Run: headless pygame with SDL's dummy video driver; simulated clock (each Clock.tick advances the game by its frame time, no real sleeping); random seed 0; keys injected as events and as key.get_pressed() state; no mouse input.
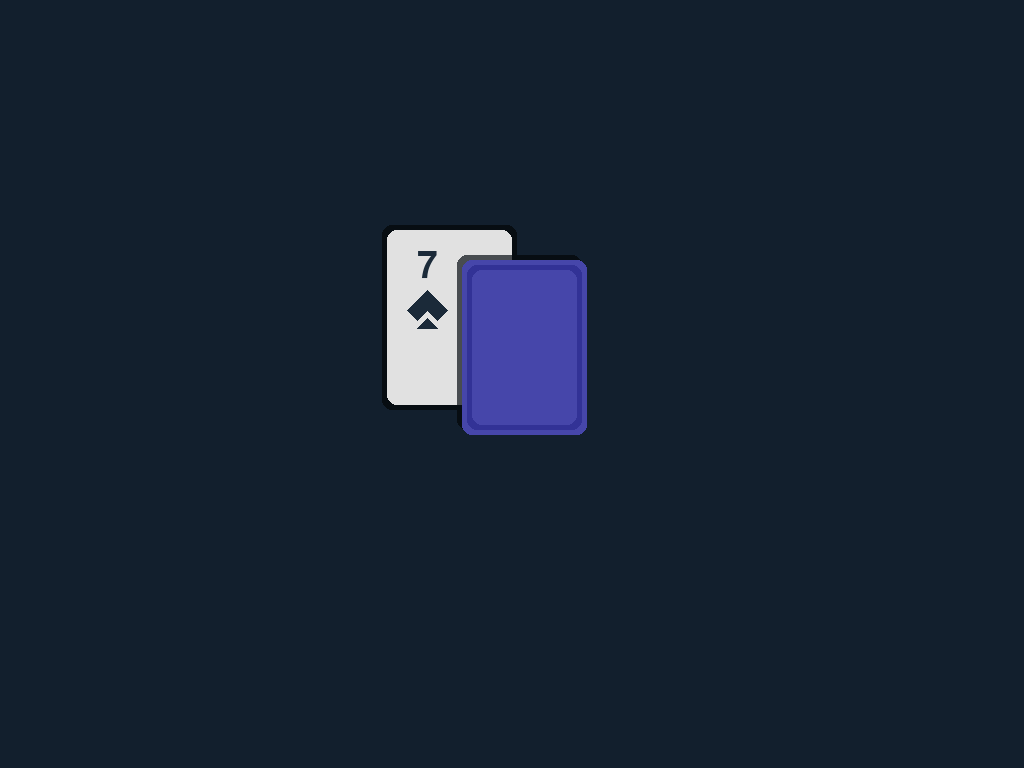
Frame 1 of 4 · flips 1–60 · no input
Frame 2 of 4 · flips 61–180 · tapped SPACE, RETURN · held RIGHT (→), D · screen unchanged from frame 1, image omitted
Frame 3 of 4 · flips 181–300 · held DOWN (↓), S · screen unchanged from frame 2, image omitted
Frame 4 of 4 · flips 301–420 · held LEFT (←), A, UP (↑), W · screen unchanged from frame 3, image omitted

The pygame program that drew these frames:

import pygame 
import random
import pygame.gfxdraw
import time

background_colour = (18, 31, 45) 
screen = pygame.display.set_mode((0, 0)) 
pygame.display.set_caption('Geeksforgeeks') 
screen.fill(background_colour) 
pygame.display.flip() 
running = True
width,height = screen.get_size()
pygame.font.init()
rankFont = pygame.font.SysFont(None, 55)
# rankFont.set_bold(True)

class card:
    def __init__(self,rank,suit):
        self.rank = rank
        self.suit = suit
    def getRank(self) -> str:
        return self.rank
    def getSuit(self) -> str:
        return self.suit
    def getCard(self) -> str:
        return f"{self.rank} of {self.suit}"

global dealer, dealerHide, player1, player2

rank = ["A",2,3,4,5,6,7,8,9,10,"J","Q","K"]
suit = ["diamond","heart","club","spade"]


def giveCard():
    global dealer, dealerHide
    dealer = card(rank[random.randint(0,12)],suit[random.randint(0,3)])
    dealerHide = card(rank[random.randint(0,12)],suit[random.randint(0,3)])



def drawDiamond(x,y):
    color = (203, 56, 74)
    shape1 = [(x+40, y+60), (x+40, y+100), (x+40+20, y+80)]
    shape2 = [(x+40, y+60), (x+40, y+100), (x+40-20, y+80)]

    pygame.gfxdraw.filled_polygon(screen, shape1, color)
    pygame.gfxdraw.filled_polygon(screen, shape2, color)

def drawHeart(x,y):
    color = (203, 56, 74)
    shape1 = [(x+40, y+80), (x+40, y+100), (x+40+20, y+80), (x+40+10,y+70)]
    shape2 = [(x+40, y+80), (x+40, y+100), (x+40-20, y+80), (x+40-10,y+70)]

    pygame.gfxdraw.filled_polygon(screen, shape1, color)
    pygame.gfxdraw.filled_polygon(screen, shape2, color)

def drawClub(x,y):
    color = (27, 42, 57)
    shape1 = [(x+40, y+55), (x+40, y+75), (x+40+10, y+65)]
    shape2 = [(x+40, y+55), (x+40, y+75), (x+40-10, y+65)]

    shape3 = [(x+40-10-1, y+65.5+1), (x+40-10-1, y+65.5+20+1), (x+40-1, y+65.5+10+1)]
    shape4 = [(x+40-10-1, y+65.5+1), (x+40-10-1, y+65.5+20+1), (x+40-20-1, y+65.5+10+1)]

    shape5 = [(x+40+10+1, y+65.5+1), (x+40+10+1, y+65.5+20+1), (x+40+1, y+65.5+10+1)]
    shape6 = [(x+40+10+1, y+65.5+1), (x+40+10+1, y+65.5+20+1), (x+40+20+1, y+65.5+10+1)]

    shape7 = [(x+40, y+65.5+10+7.5), (x+40-10, y+65.5+10+10+7.5), (x+40+10, y+65.5+10+10+7.5)]

    pygame.gfxdraw.filled_polygon(screen, shape1, color)
    pygame.gfxdraw.filled_polygon(screen, shape2, color)
    pygame.gfxdraw.filled_polygon(screen, shape3, color)
    pygame.gfxdraw.filled_polygon(screen, shape4, color)
    pygame.gfxdraw.filled_polygon(screen, shape5, color)
    pygame.gfxdraw.filled_polygon(screen, shape6, color)
    pygame.gfxdraw.filled_polygon(screen, shape7, color)

def drawSpade(x,y):
    color = (27, 42, 57)
    shape1 = [(x+40, y+60), (x+40+20, y+80), (x+40+10,y+80+10), (x+40, y+80)]
    shape2 = [(x+40, y+60), (x+40-20, y+80), (x+40-10,y+80+10), (x+40, y+80)]

    shape3 = [(x+40, y+65.5+10+7.5+5), (x+40-10, y+65.5+10+10+5+7.5), (x+40+10, y+65.5+10+10+7.5+5)]

    pygame.gfxdraw.filled_polygon(screen, shape1, color)
    pygame.gfxdraw.filled_polygon(screen, shape2, color)
    pygame.gfxdraw.filled_polygon(screen, shape3, color)



def drawCard(rank, suit, x, y):
    temp_surf = pygame.Surface((int(2.7 * 50), int(3.7 * 50)), pygame.SRCALPHA)
    pygame.draw.rect(
        temp_surf,
        (7, 13, 18, 179), 
        temp_surf.get_rect(),
        border_radius=10
    )
    screen.blit(temp_surf, (x-5, y-5))
    pygame.draw.rect(screen,
                     color=(225, 225, 225),
                     rect=(x, y, 2.5 * 50, 3.5 * 50),
                     border_radius=10)


    
    color = (0, 0, 0)
    if suit == "diamond":
        color = (203, 56, 74)
        drawDiamond(x,y)
    elif suit == "heart":
        color = (203, 65, 74)
        drawHeart(x,y)
    elif suit == "club":
        color = (27, 42, 57)
        drawClub(x,y)
    elif suit == "spade":
        color = (27, 42, 57)
        drawSpade(x,y)
    
    text = rankFont.render(rank, True, color)
    text_rect = text.get_rect()
    
    text_rect.centerx = x + 40  
    text_rect.bottom = y + 55
    
    screen.blit(text, text_rect.topleft)
    
def drawHideCard(x,y):
    temp_surf = pygame.Surface((int(2.5 * 50), int(3.5 * 50)), pygame.SRCALPHA)
    pygame.draw.rect(
        temp_surf,
        (7, 13, 18, 179), 
        temp_surf.get_rect(),
        border_radius=10
    )
    screen.blit(temp_surf, (x-5, y-5))


    pygame.draw.rect(screen,
                     color=(70, 70, 170),
                     rect=(x, y, 2.5 * 50, 3.5 * 50),
                     border_radius=10)
    pygame.draw.rect(screen,
                     color=(50, 50, 150),
                     rect=(x+5, y+5, 2.5 * 50-10, 3.5 * 50-10),
                     border_radius=10)
    pygame.draw.rect(screen,
                     color=(70, 70, 170),
                     rect=(x+10, y+10, 2.5 * 50-20, 3.5 * 50-20),
                     border_radius=10)
giveCard()

dealerCardCount = 0
playerCardCount = 0

while running: 
    for event in pygame.event.get(): 
        if event.type == pygame.QUIT: 
            running = False
        if event.type == pygame.KEYDOWN:
            if event.key == pygame.K_q:
                running = False
    
    
    drawCard(str(dealer.getRank()), dealer.getSuit(), width//2-125, 230)
    drawHideCard(width//2-50, 260)

    

    pygame.display.flip()
